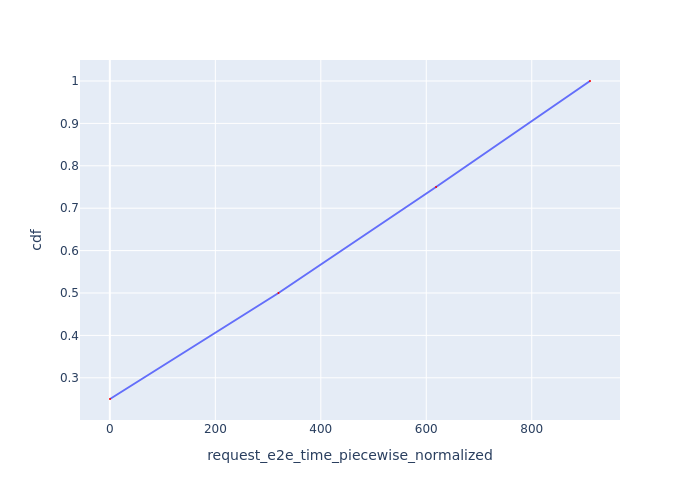

The table this chart was drawn from, first rows:
Request Id, request_e2e_time_piecewise_normalized, cdf
0_0, 0.2812, 0.25
0_1, 319.8, 0.5
0_2, 618.5, 0.75
0_3, 910.4, 1.0
